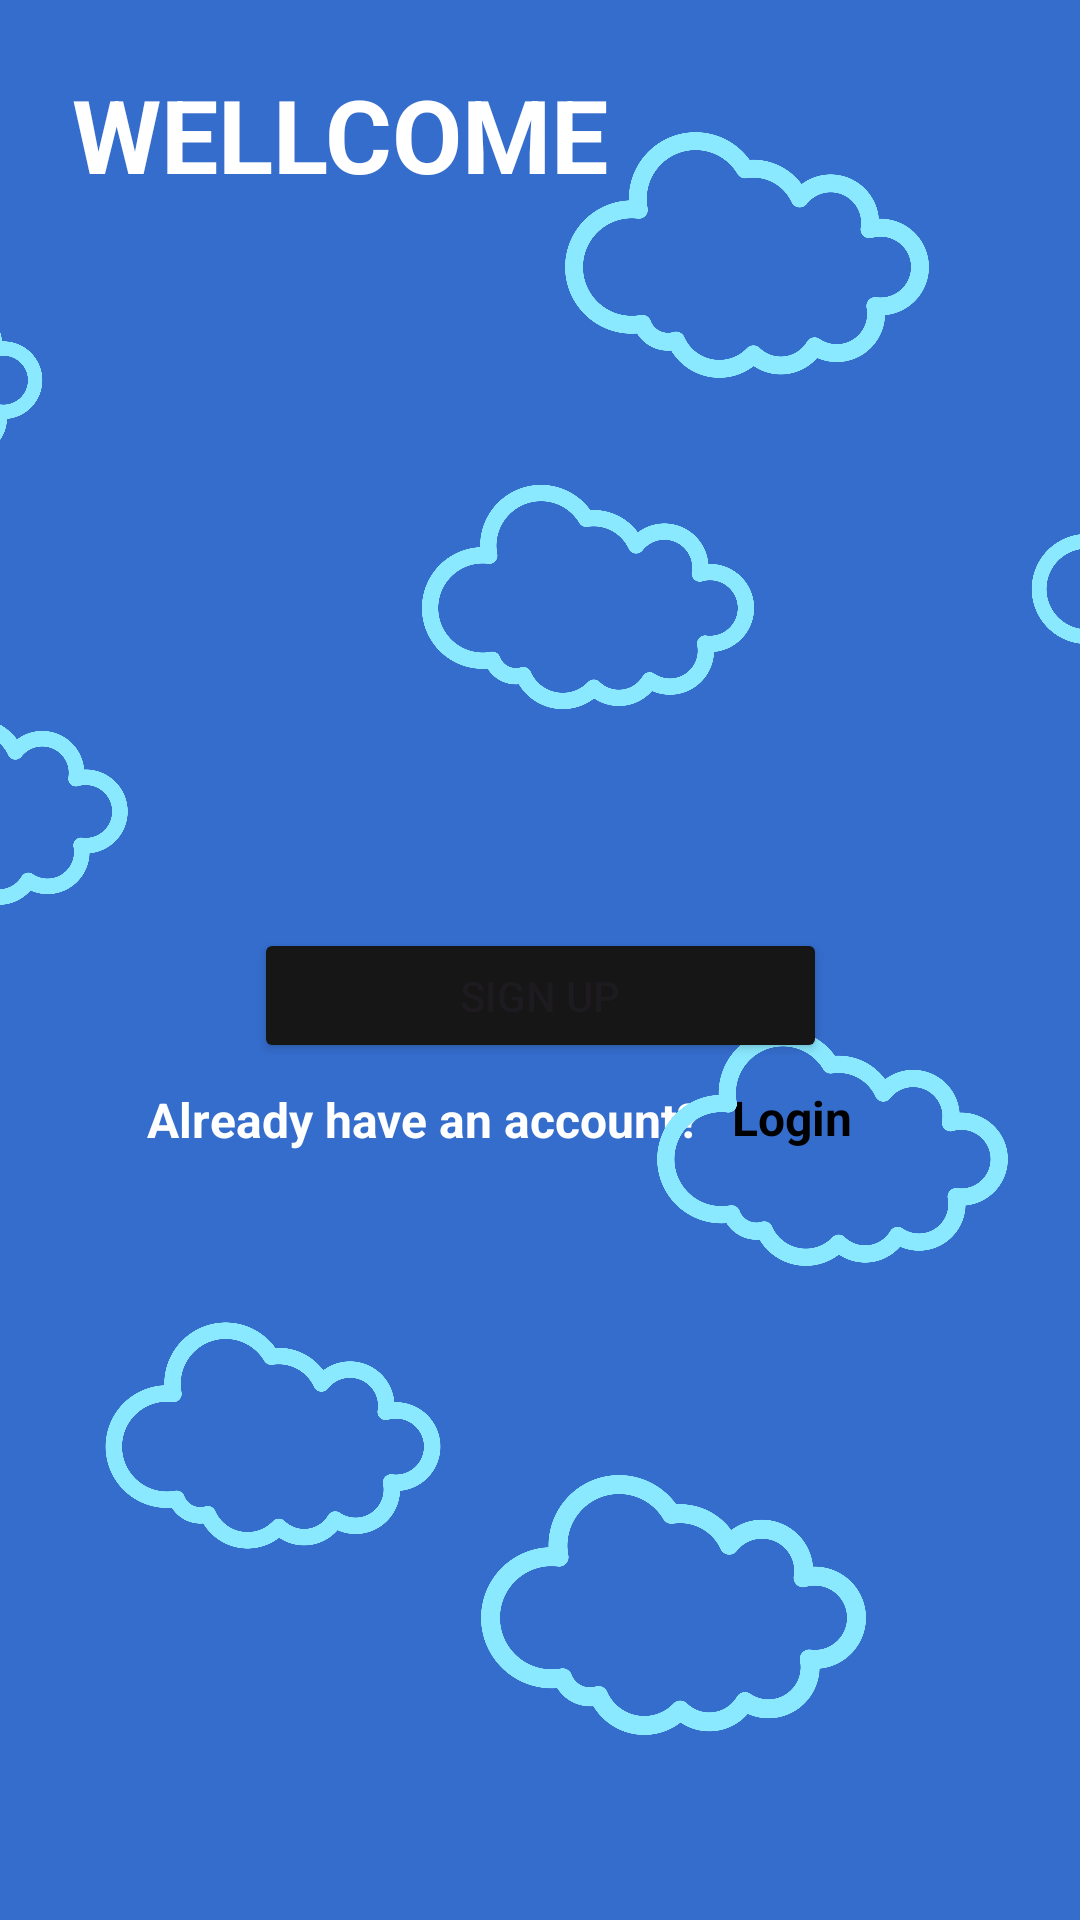

Layout XML and referenced resources for this Android screen:
<!-- AndroidManifest.xml: application theme Theme.Lab2_20190212 -->
<!-- res/layout/activity_main.xml -->
<?xml version="1.0" encoding="utf-8"?>
<androidx.constraintlayout.widget.ConstraintLayout xmlns:android="http://schemas.android.com/apk/res/android"
    xmlns:app="http://schemas.android.com/apk/res-auto"
    xmlns:tools="http://schemas.android.com/tools"
    android:layout_width="match_parent"
    android:layout_height="match_parent"
    android:background="#356DCD"
    tools:context=".MainActivity">

    <TextView
        android:layout_width="wrap_content"
        android:layout_height="wrap_content"
        android:text="WELLCOME"
        android:textAlignment="center"
        android:textColor="#FFFFFF"
        android:textSize="34sp"
        android:textStyle="bold"
        app:layout_constraintBottom_toBottomOf="parent"
        app:layout_constraintEnd_toEndOf="parent"
        app:layout_constraintHorizontal_bias="0.133"
        app:layout_constraintStart_toStartOf="parent"
        app:layout_constraintTop_toTopOf="parent"
        app:layout_constraintVertical_bias="0.037" />

    <TextView
        android:id="@+id/textView"
        android:layout_width="wrap_content"
        android:layout_height="wrap_content"
        android:text="Already have an account?"
        android:textAlignment="center"
        android:textColor="#FFFFFF"
        android:textSize="16sp"
        android:textStyle="bold"
        app:layout_constraintBottom_toBottomOf="parent"
        app:layout_constraintEnd_toEndOf="parent"
        app:layout_constraintHorizontal_bias="0.28"
        app:layout_constraintStart_toStartOf="parent"
        app:layout_constraintTop_toTopOf="parent"
        app:layout_constraintVertical_bias="0.586" />

    <TextView
        android:id="@+id/textView2"
        android:layout_width="wrap_content"
        android:layout_height="wrap_content"
        android:text="Login"
        android:textAlignment="center"
        android:textColor="#000000"
        android:textSize="16sp"
        android:textStyle="bold"
        app:layout_constraintBottom_toBottomOf="parent"
        app:layout_constraintEnd_toEndOf="parent"
        app:layout_constraintHorizontal_bias="0.118"
        app:layout_constraintStart_toEndOf="@+id/textView"
        app:layout_constraintTop_toTopOf="parent"
        app:layout_constraintVertical_bias="0.585" />

    <ImageView
        android:id="@+id/imageView2"
        android:layout_width="166dp"
        android:layout_height="111dp"
        android:layout_marginTop="68dp"
        android:layout_marginEnd="312dp"
        app:layout_constraintEnd_toEndOf="parent"
        app:layout_constraintTop_toTopOf="parent"
        app:srcCompat="@drawable/nubecita" />

    <ImageView
        android:id="@+id/imageView3"
        android:layout_width="160dp"
        android:layout_height="126dp"
        android:layout_marginStart="116dp"
        android:layout_marginTop="136dp"
        app:layout_constraintStart_toStartOf="parent"
        app:layout_constraintTop_toTopOf="parent"
        app:srcCompat="@drawable/nubecita" />

    <ImageView
        android:id="@+id/imageView5"
        android:layout_width="148dp"
        android:layout_height="114dp"
        android:layout_marginStart="320dp"
        android:layout_marginTop="136dp"
        app:layout_constraintStart_toStartOf="parent"
        app:layout_constraintTop_toTopOf="parent"
        app:srcCompat="@drawable/nubecita" />

    <ImageView
        android:id="@+id/imageView6"
        android:layout_width="133dp"
        android:layout_height="153dp"
        android:layout_marginTop="152dp"
        android:layout_marginEnd="16dp"
        app:layout_constraintEnd_toEndOf="parent"
        app:layout_constraintTop_toBottomOf="@+id/imageView4"
        app:srcCompat="@drawable/nubecita" />

    <ImageView
        android:id="@+id/imageView7"
        android:layout_width="213dp"
        android:layout_height="120dp"
        android:layout_marginTop="28dp"
        android:layout_marginEnd="264dp"
        app:layout_constraintEnd_toEndOf="parent"
        app:layout_constraintTop_toBottomOf="@+id/imageView2"
        app:srcCompat="@drawable/nubecita" />

    <ImageView
        android:id="@+id/imageView9"
        android:layout_width="182dp"
        android:layout_height="127dp"
        android:layout_marginTop="88dp"
        app:layout_constraintStart_toStartOf="parent"
        app:layout_constraintTop_toBottomOf="@+id/imageView7"
        app:srcCompat="@drawable/nubecita" />

    <ImageView
        android:id="@+id/imageView8"
        android:layout_width="199dp"
        android:layout_height="146dp"
        android:layout_marginTop="200dp"
        android:layout_marginEnd="36dp"
        app:layout_constraintEnd_toEndOf="parent"
        app:layout_constraintTop_toBottomOf="@+id/imageView3"
        app:srcCompat="@drawable/nubecita" />

    <ImageView
        android:id="@+id/imageView4"
        android:layout_width="150dp"
        android:layout_height="138dp"
        android:layout_marginTop="16dp"
        android:layout_marginEnd="36dp"
        app:layout_constraintEnd_toEndOf="parent"
        app:layout_constraintTop_toTopOf="parent"
        app:srcCompat="@drawable/nubecita" />

    <Button
        android:id="@+id/button"
        android:layout_width="191dp"
        android:layout_height="45dp"
        android:layout_marginBottom="8dp"
        android:backgroundTint="#171616"
        android:text="Sign Up"
        app:layout_constraintBottom_toTopOf="@+id/textView"
        app:layout_constraintEnd_toEndOf="parent"
        app:layout_constraintStart_toStartOf="parent" />

</androidx.constraintlayout.widget.ConstraintLayout>
<!-- resources referenced by this layout -->
<resources>
  <!-- drawable nubecita: webp bitmap (drawable, 25930 bytes) -->
  <style name="Theme.Lab2_20190212" parent="Base.Theme.Lab2_20190212" />
  <style name="Base.Theme.Lab2_20190212" parent="Theme.Material3.DayNight.NoActionBar">
          
          
      </style>
</resources>
